Dataset: Region Growing (GitHub, Jisooyanim/Thesis). Classes: anthracnose, bacterial canker, cutting weevil, die back, gall midge, healthy, powdery mildew, sooty mould.

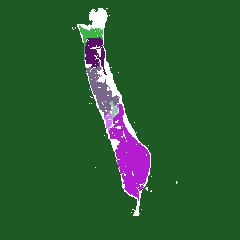
Label: die back

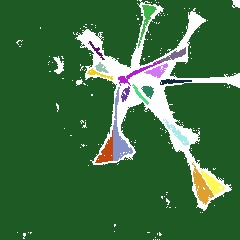
Label: cutting weevil

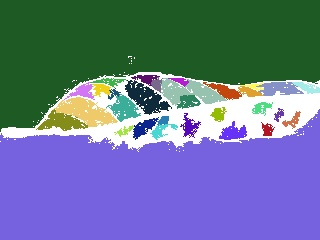
Label: gall midge

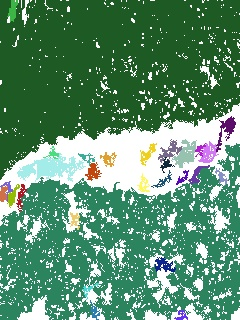
Label: bacterial canker

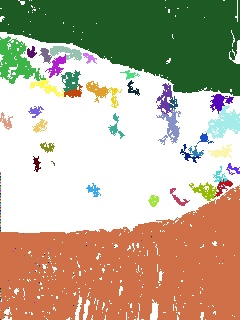
Label: sooty mould

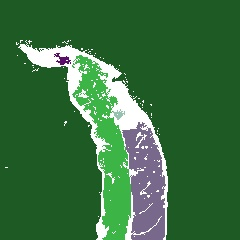
Label: anthracnose
